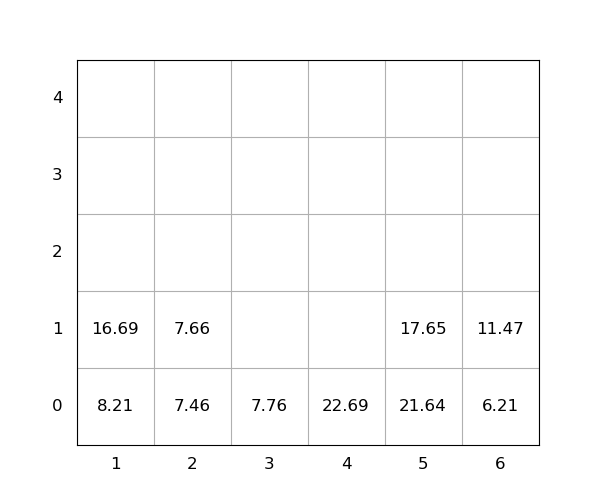

The table this chart was drawn from, first rows:
idx, loc_x, loc_y, loc_z, weight, group, score, seq, reloc, size(ft)
1, 6, 0, 0, 6.21, 0, 6.21, 0, 0, 20
2, 1, 0, 0, 8.21, 0, 8.21, 0, 0, 20
3, 6, 0, 1, 11.47, 0, 11.47, 0, 0, 20
4, 5, 0, 0, 21.64, 0, 21.64, 0, 1.0, 20
5, 5, 0, 1, 17.65, 0, 17.65, 0, 1.0, 20
6, 2, 0, 0, 7.46, 0, 7.46, 1, 0, 20
7, 1, 0, 1, 16.69, 0, 16.69, 2, 0, 20
8, 2, 0, 1, 7.66, 0, 7.66, 3, 0, 20
9, 4, 0, 0, 22.69, 0, 22.69, 4, 0, 20
10, 3, 0, 0, 7.76, 0, 7.76, 5, 0, 20
